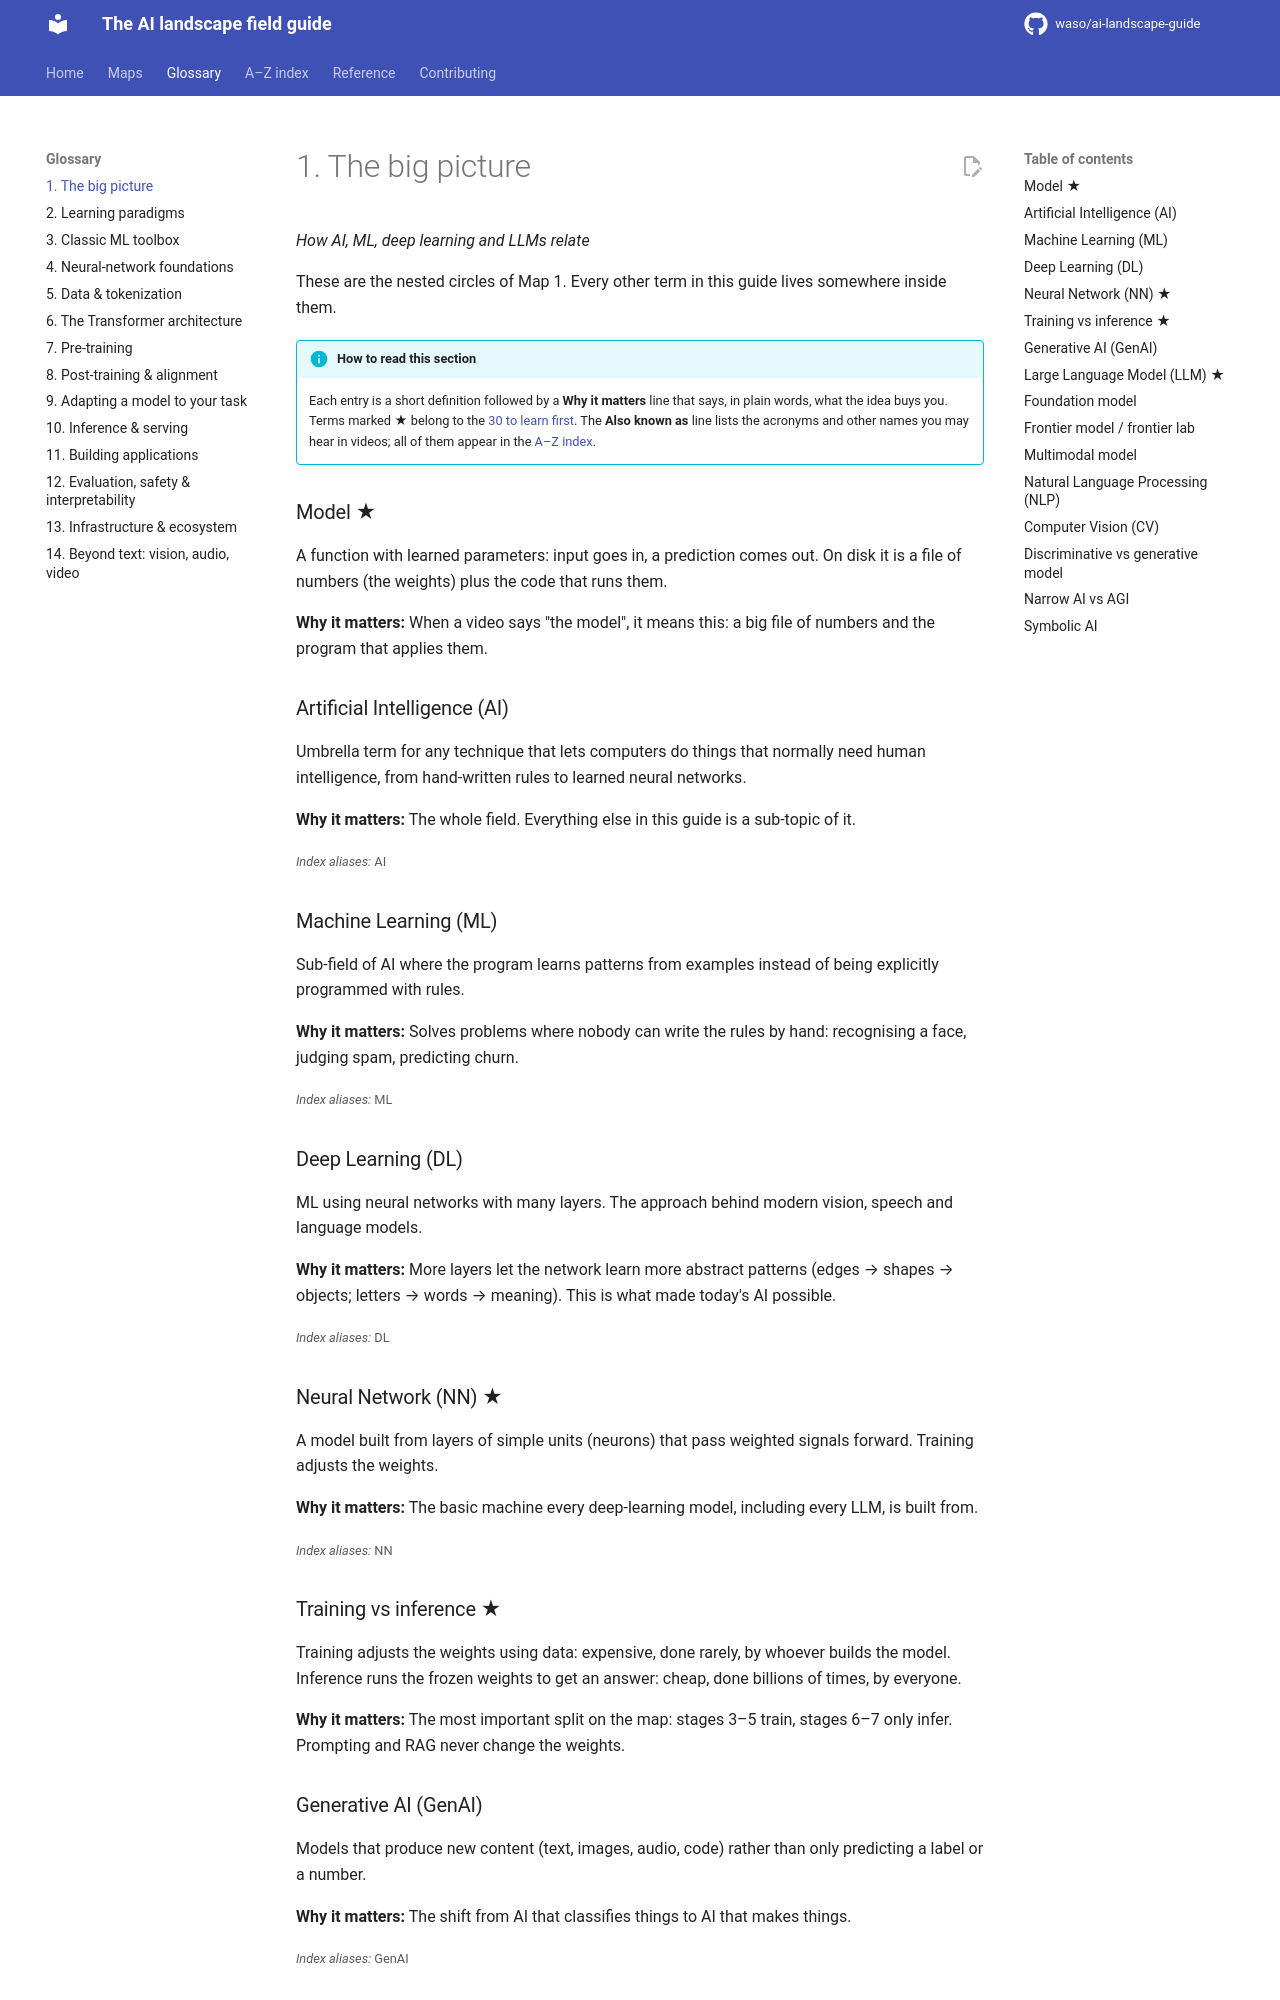

repository: waso/ai-landscape-guide · page: glossary/01-the-big-picture/index.html · generator: mkdocs

# 1. The big picture

*How AI, ML, deep learning and LLMs relate*

These are the nested circles of Map 1. Every other term in this guide lives somewhere inside them.

!!! info "How to read this section"
    Each entry is a short definition followed by a **Why it matters** line that says, in plain words, what the idea buys you. Terms marked ★ belong to the [30 to learn first](../index.md#learn-these-30-first). The **Also known as** line lists the acronyms and other names you may hear in videos; all of them appear in the [A–Z index](../index-a-z.md).

### Model ★ <a id="model"></a>
A function with learned parameters: input goes in, a prediction comes out. On disk it is a file of numbers (the weights) plus the code that runs them.

**Why it matters:** When a video says "the model", it means this: a big file of numbers and the program that applies them.

### Artificial Intelligence (AI) <a id="artificial-intelligence"></a>
Umbrella term for any technique that lets computers do things that normally need human intelligence, from hand-written rules to learned neural networks.

**Why it matters:** The whole field. Everything else in this guide is a sub-topic of it.

<small>*Index aliases:* AI</small>

### Machine Learning (ML) <a id="machine-learning"></a>
Sub-field of AI where the program learns patterns from examples instead of being explicitly programmed with rules.

**Why it matters:** Solves problems where nobody can write the rules by hand: recognising a face, judging spam, predicting churn.

<small>*Index aliases:* ML</small>

### Deep Learning (DL) <a id="deep-learning"></a>
ML using neural networks with many layers. The approach behind modern vision, speech and language models.

**Why it matters:** More layers let the network learn more abstract patterns (edges → shapes → objects; letters → words → meaning). This is what made today's AI possible.

<small>*Index aliases:* DL</small>

### Neural Network (NN) ★ <a id="neural-network"></a>
A model built from layers of simple units (neurons) that pass weighted signals forward. Training adjusts the weights.

**Why it matters:** The basic machine every deep-learning model, including every LLM, is built from.

<small>*Index aliases:* NN</small>

### Training vs inference ★ <a id="training-vs-inference"></a>
Training adjusts the weights using data: expensive, done rarely, by whoever builds the model. Inference runs the frozen weights to get an answer: cheap, done billions of times, by everyone.

**Why it matters:** The most important split on the map: stages 3–5 train, stages 6–7 only infer. Prompting and RAG never change the weights.

### Generative AI (GenAI) <a id="generative-ai"></a>
Models that produce new content (text, images, audio, code) rather than only predicting a label or a number.

**Why it matters:** The shift from AI that classifies things to AI that makes things.

<small>*Index aliases:* GenAI</small>
